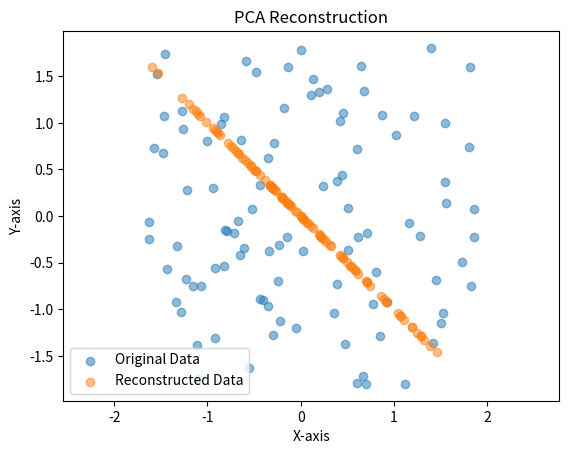

This chart was generated by the following Python code:
import numpy as np

point_cloud = np.random.rand(100, 2) * 100

# Standardize the data this makes the mean 0 and the variance 1
point_cloud -= np.mean(point_cloud, axis=0)
point_cloud /= np.std(point_cloud, axis=0)

# Calculate the covariance matrix
covariance_matrix = np.cov(point_cloud, rowvar=False)

# Calculate the eigenvalues and eigenvectors
eigenvalues, eigenvectors = np.linalg.eig(covariance_matrix)

# Sort the eigenvalues and eigenvectors
sorted_indices = np.argsort(eigenvalues)[::-1]
eigenvalues = eigenvalues[sorted_indices]

k = 1  # Number of principal components
eigenvectors = eigenvectors[:, sorted_indices][:, :k]

# Project the data onto the new feature space
projected_data = point_cloud @ eigenvectors
# Reconstruct the data
reconstructed_data = projected_data @ eigenvectors.T
# Calculate the reconstruction error
reconstruction_error = np.mean(np.linalg.norm(point_cloud - reconstructed_data, axis=1))

print("Original data shape:", point_cloud.shape)
print("Projected data shape:", projected_data.shape)
print("Reconstructed data shape:", reconstructed_data.shape)
print("Reconstruction error:", reconstruction_error)

# Visualize the original and reconstructed data
import matplotlib.pyplot as plt

plt.scatter(point_cloud[:, 0], point_cloud[:, 1], label='Original Data', alpha=0.5)
plt.scatter(reconstructed_data[:, 0], reconstructed_data[:, 1], label='Reconstructed Data', alpha=0.5)
plt.title('PCA Reconstruction')
plt.xlabel('X-axis')
plt.ylabel('Y-axis')
plt.legend()
plt.axis('equal')
plt.show()
